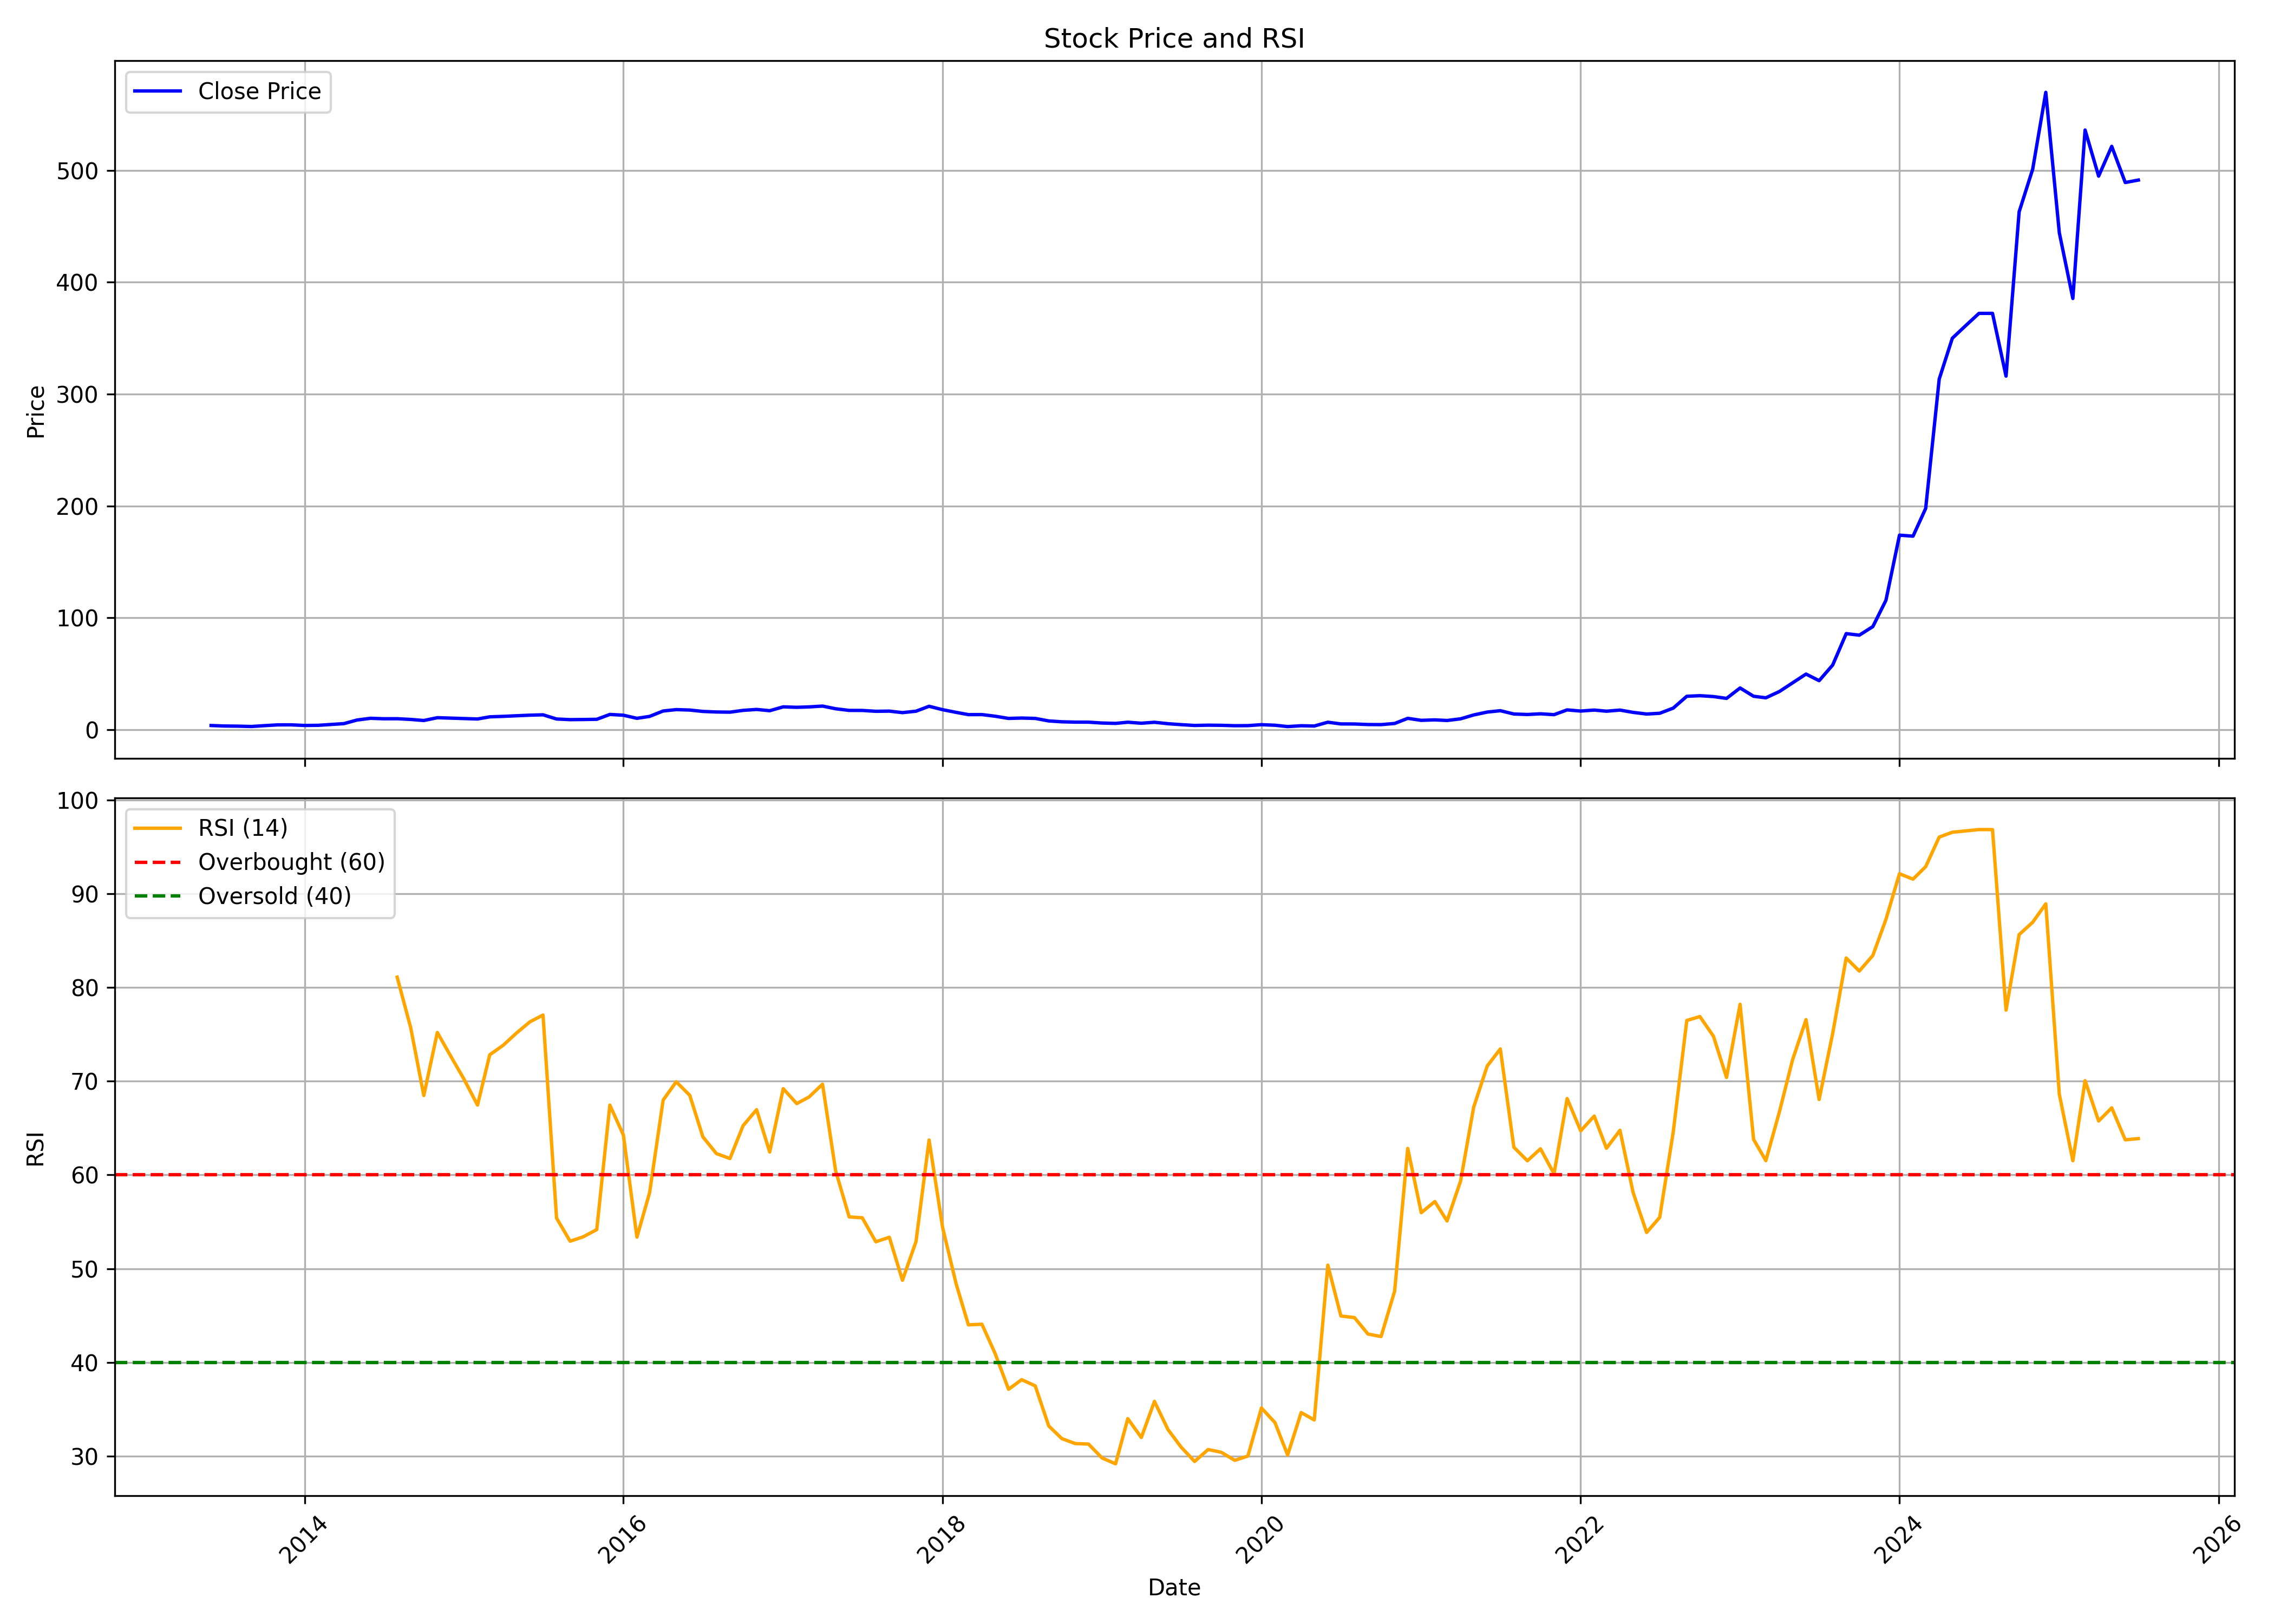

The file beside this chart, header and first rows:
, date, symbol, open, high, low, close, volume, rsi
0, 2013-06-01, TARIL, 4.089, 4.446, 3.484, 3.671, 961800, 
1, 2013-07-01, TARIL, 3.668, 4.323, 3.166, 3.231, 7018000, 
2, 2013-08-01, TARIL, 3.371, 3.574, 2.876, 3.104, 2144880, 
3, 2013-09-01, TARIL, 3.149, 3.496, 2.784, 2.794, 2753340, 
4, 2013-10-01, TARIL, 2.816, 3.698, 2.714, 3.551, 6997780, 
5, 2013-11-01, TARIL, 3.559, 5.043, 3.501, 4.253, 21228480, 
6, 2013-12-01, TARIL, 4.418, 4.436, 4.013, 4.278, 1999260, 
7, 2014-01-01, TARIL, 4.283, 4.566, 3.631, 3.723, 1842340, 
8, 2014-02-01, TARIL, 3.793, 4.048, 3.454, 3.848, 1178520, 
9, 2014-03-01, TARIL, 3.948, 4.818, 3.741, 4.551, 4690840, 
10, 2014-04-01, TARIL, 4.503, 6.02, 4.503, 5.36, 8545300, 
11, 2014-05-01, TARIL, 5.398, 9.733, 5.335, 8.579, 25230360, 
12, 2014-06-01, TARIL, 8.971, 10.14, 8.149, 10.14, 5323920, 
13, 2014-07-01, TARIL, 10.64, 11.5, 9.186, 9.718, 6067100, 
14, 2014-08-01, TARIL, 9.509, 10.69, 8.621, 9.758, 4223660, 81.09
15, 2014-09-01, TARIL, 9.896, 11.2, 8.546, 9.111, 6338740, 75.7
16, 2014-10-01, TARIL, 8.854, 9.096, 7.052, 8.157, 3132200, 68.47
17, 2014-11-01, TARIL, 8.157, 11.25, 7.762, 10.67, 6872440, 75.19
18, 2014-12-01, TARIL, 10.58, 11.37, 7.934, 10.3, 17231960, 72.72
19, 2015-01-01, TARIL, 10.35, 10.75, 9.299, 9.923, 9037460, 70.22
20, 2015-02-01, TARIL, 9.596, 10.68, 9.154, 9.509, 4336340, 67.45
21, 2015-03-01, TARIL, 9.693, 12.01, 8.097, 11.44, 13394880, 72.81
22, 2015-04-01, TARIL, 11.2, 13.43, 10.79, 11.86, 13817080, 73.84
23, 2015-05-01, TARIL, 12.05, 15.49, 10.9, 12.4, 13208700, 75.12
24, 2015-06-01, TARIL, 12.89, 13.5, 11.5, 12.93, 3523820, 76.33
25, 2015-07-01, TARIL, 12.94, 15.64, 12.24, 13.24, 8732040, 77.05
26, 2015-08-01, TARIL, 13.14, 14.72, 8.849, 9.499, 7300700, 55.39
27, 2015-09-01, TARIL, 9.496, 9.896, 8.172, 8.924, 1853020, 52.93
28, 2015-10-01, TARIL, 9.114, 10.98, 8.826, 9.044, 8332260, 53.4
29, 2015-11-01, TARIL, 8.954, 9.496, 8.249, 9.234, 2744060, 54.17
30, 2015-12-01, TARIL, 9.296, 14.19, 9.246, 13.57, 22300580, 67.44
31, 2016-01-01, TARIL, 13.64, 15.58, 11.3, 12.88, 12553380, 64.26
32, 2016-02-01, TARIL, 13.12, 13.5, 9.753, 10.12, 5590260, 53.37
33, 2016-03-01, TARIL, 10.09, 12.72, 10.07, 11.83, 7908580, 58.1
34, 2016-04-01, TARIL, 11.87, 17.39, 11.63, 16.66, 26912580, 67.98
35, 2016-05-01, TARIL, 16.69, 19.4, 14.52, 17.9, 29313580, 69.93
36, 2016-06-01, TARIL, 17.93, 18.89, 15.64, 17.5, 13268520, 68.49
37, 2016-07-01, TARIL, 17.55, 18.99, 16.15, 16.27, 13749760, 64.06
38, 2016-08-01, TARIL, 16.59, 17, 14.02, 15.76, 6092520, 62.28
39, 2016-09-01, TARIL, 15.69, 17.93, 15.12, 15.61, 7459560, 61.75
40, 2016-10-01, TARIL, 15.61, 18.94, 15.61, 17.21, 13214380, 65.25
41, 2016-11-01, TARIL, 17.04, 19.39, 14.49, 18.05, 16955540, 66.96
42, 2016-12-01, TARIL, 18.05, 18.59, 16.24, 16.9, 3271420, 62.44
43, 2017-01-01, TARIL, 18.04, 23.59, 17.27, 20.36, 41194400, 69.2
44, 2017-02-01, TARIL, 20.29, 22.74, 17.65, 19.94, 26380080, 67.61
45, 2017-03-01, TARIL, 19.96, 21.21, 18.89, 20.31, 10969600, 68.31
46, 2017-04-01, TARIL, 20.24, 23.79, 20.15, 21.04, 21565640, 69.68
47, 2017-05-01, TARIL, 21.42, 21.49, 18.07, 18.65, 11301480, 60.44
48, 2017-06-01, TARIL, 18.69, 19.38, 16.83, 17.18, 2900660, 55.53
49, 2017-07-01, TARIL, 17.48, 19.74, 17.05, 17.15, 19651360, 55.43
50, 2017-08-01, TARIL, 17, 17.94, 14.49, 16.39, 14042560, 52.87
51, 2017-09-01, TARIL, 16.39, 18.23, 14.82, 16.54, 35026174, 53.35
52, 2017-10-01, TARIL, 16.92, 16.94, 14.59, 15.19, 5337632, 48.77
53, 2017-11-01, TARIL, 15.29, 16.87, 14.94, 16.47, 10084274, 52.89
54, 2017-12-01, TARIL, 16.72, 21.97, 16.24, 20.87, 37211956, 63.72
55, 2018-01-01, TARIL, 20.99, 22.44, 17.52, 17.82, 20439708, 54.38
56, 2018-02-01, TARIL, 17.97, 18.64, 14.64, 15.42, 9152596, 48.38
57, 2018-03-01, TARIL, 15.44, 15.74, 12.72, 13.42, 4618604, 44.01
58, 2018-04-01, TARIL, 13.52, 14.87, 13.12, 13.44, 3645510, 44.08
59, 2018-05-01, TARIL, 14.29, 16.12, 11.37, 12, 8354694, 40.98
... 86 more rows
